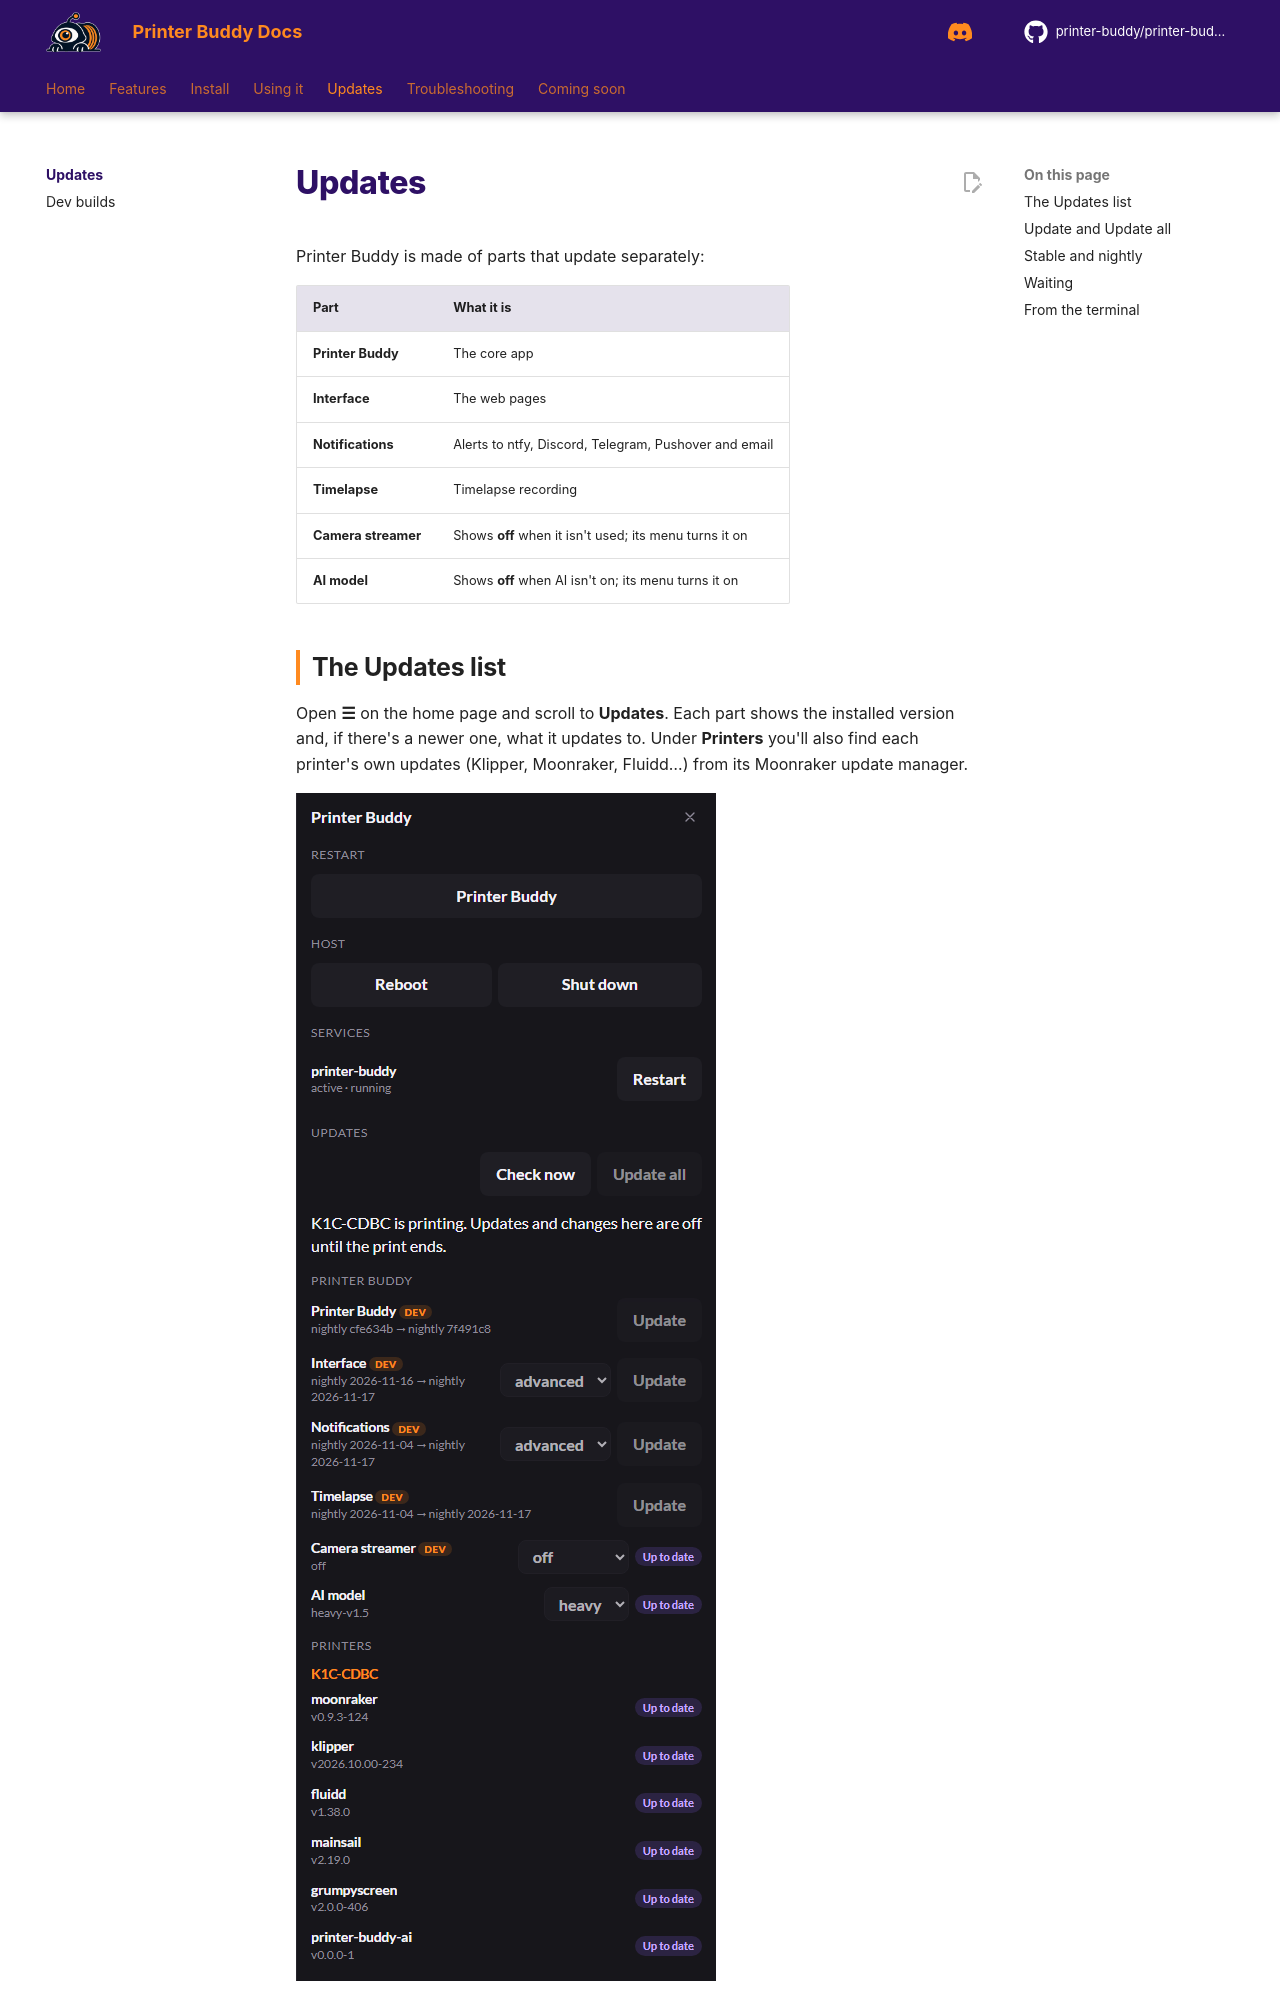

repository: printer-buddy/printer-buddy-docs · page: updates/index.html · generator: mkdocs

<!--
LICENSE

Copyright (C) 2026  sterling motuz <Sterling@dexabyte.ca>

for https://github.com/printer-buddy/printer-buddy

SPDX-License-Identifier: AGPL-3.0-only

Additional term (AGPL-3.0 section 7b, keep author credit): keep this header

Additional term (AGPL-3.0 section 7c, mark changed versions): if you make any changes, you must include a CHANGELOG with all changes and their dates
-->
# Updates

Printer Buddy is made of parts that update separately:

| Part | What it is |
|---|---|
| **Printer Buddy** | The core app |
| **Interface** | The web pages |
| **Notifications** | Alerts to ntfy, Discord, Telegram, Pushover and email |
| **Timelapse** | Timelapse recording |
| **Camera streamer** | Shows **off** when it isn't used; its menu turns it on |
| **AI model** | Shows **off** when AI isn't on; its menu turns it on |

## The Updates list

Open **☰** on the home page and scroll to **Updates**. Each part shows the installed version and, if there's a newer one, what it updates to. Under **Printers** you'll also find each printer's own updates (Klipper, Moonraker, Fluidd…) from its Moonraker update manager.

![The Updates list while a printer is printing](../assets/images/screens/updates.png)
